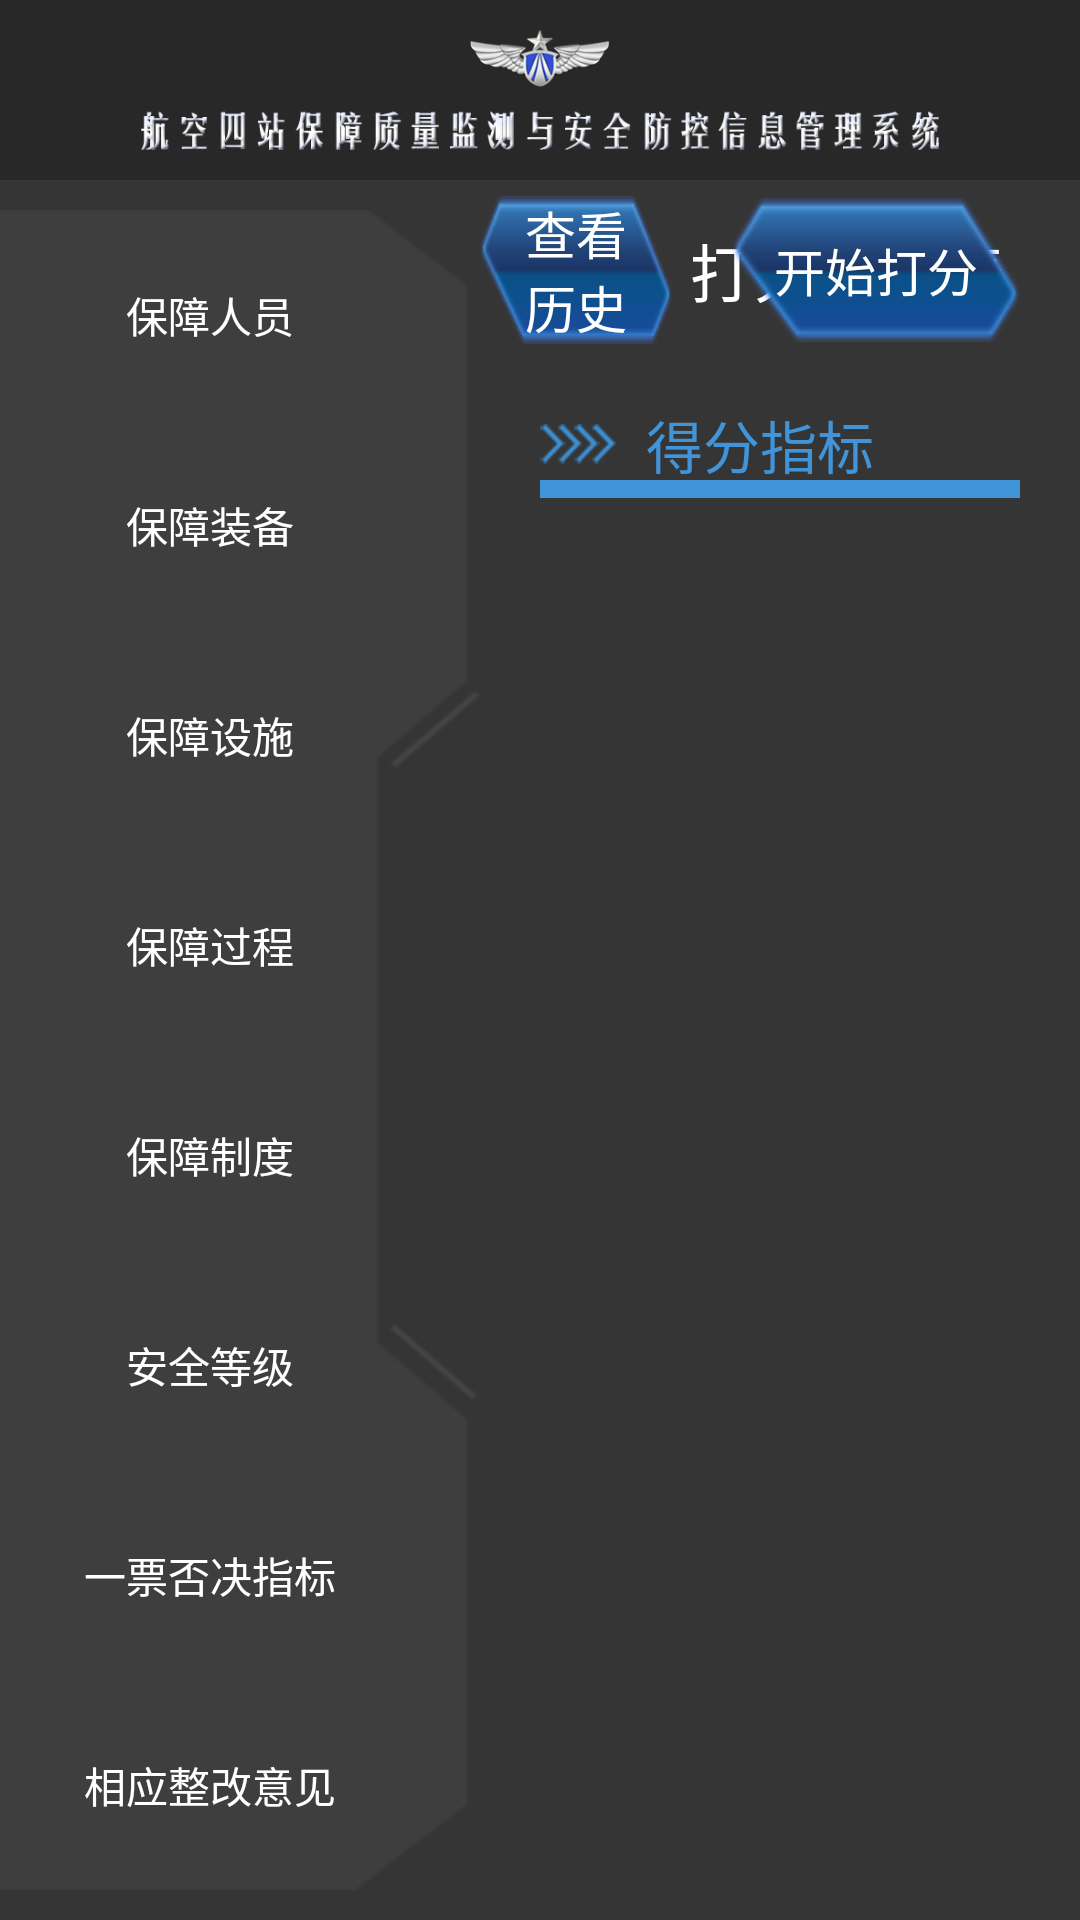

The Android layout XML behind this screen, and the referenced resources:
<!-- AndroidManifest.xml: application theme AppTheme -->
<!-- res/layout/layout_main.xml -->
<?xml version="1.0" encoding="utf-8"?>
<LinearLayout xmlns:android="http://schemas.android.com/apk/res/android"
    android:layout_width="match_parent"
    android:layout_height="match_parent"
    android:background="#353535"
    android:orientation="vertical">

    <RelativeLayout
        android:layout_width="match_parent"
        android:layout_height="wrap_content"
        android:background="#282828"
        android:padding="10dp">

        <ImageView
            android:layout_width="wrap_content"
            android:layout_height="40dp"
            android:layout_centerInParent="true"
            android:src="@drawable/ic_title_bg" />

    </RelativeLayout>


    <LinearLayout
        android:layout_width="match_parent"
        android:layout_height="match_parent"
        android:orientation="horizontal">

        <RadioGroup
            android:id="@+id/main_radiogroup"
            android:layout_marginTop="10dp"
            android:layout_marginBottom="10dp"
            android:layout_width="160dp"
            android:layout_height="match_parent"
            android:background="@drawable/ic_detail_left_bg"
            android:paddingLeft="20dp"
            android:paddingRight="40dp">

            <RadioButton
                android:id="@+id/main_radiobutton1"
                android:layout_width="match_parent"
                android:layout_height="wrap_content"
                android:layout_weight="1"
                android:background="@drawable/selector_radio_detail"
                android:button="@null"
                android:gravity="center"
                android:text="保障人员"
                android:textColor="@android:color/white" />

            <RadioButton
                android:id="@+id/main_radiobutton2"
                android:layout_width="match_parent"
                android:layout_height="wrap_content"
                android:layout_weight="1"
                android:background="@drawable/selector_radio_detail"
                android:button="@null"
                android:gravity="center"
                android:text="保障装备"
                android:textColor="@android:color/white" />

            <RadioButton
                android:id="@+id/main_radiobutton3"
                android:layout_width="match_parent"
                android:layout_height="wrap_content"
                android:layout_weight="1"
                android:background="@drawable/selector_radio_detail"
                android:button="@null"
                android:gravity="center"
                android:text="保障设施"
                android:textColor="@android:color/white" />

            <RadioButton
                android:id="@+id/main_radiobutton4"
                android:layout_width="match_parent"
                android:layout_height="wrap_content"
                android:layout_weight="1"
                android:background="@drawable/selector_radio_detail"
                android:button="@null"
                android:gravity="center"
                android:text="保障过程"
                android:textColor="@android:color/white" />

            <RadioButton
                android:id="@+id/main_radiobutton5"
                android:layout_width="match_parent"
                android:layout_height="wrap_content"
                android:layout_weight="1"
                android:background="@drawable/selector_radio_detail"
                android:button="@null"
                android:gravity="center"
                android:text="保障制度"
                android:textColor="@android:color/white" />

            <RadioButton
                android:id="@+id/main_radiobutton6"
                android:layout_width="match_parent"
                android:layout_height="wrap_content"
                android:layout_weight="1"
                android:background="@drawable/selector_radio_detail"
                android:button="@null"
                android:gravity="center"
                android:text="安全等级"
                android:textColor="@android:color/white" />

            <RadioButton
                android:id="@+id/main_radiobutton7"
                android:layout_width="match_parent"
                android:layout_height="wrap_content"
                android:layout_weight="1"
                android:background="@drawable/selector_radio_detail"
                android:button="@null"
                android:gravity="center"
                android:text="一票否决指标"
                android:textColor="@android:color/white" />

            <RadioButton
                android:id="@+id/main_radiobutton8"
                android:layout_width="match_parent"
                android:layout_height="wrap_content"
                android:layout_weight="1"
                android:background="@drawable/selector_radio_detail"
                android:button="@null"
                android:gravity="center"
                android:text="相应整改意见"
                android:textColor="@android:color/white" />


        </RadioGroup>

        <LinearLayout

            android:layout_width="match_parent"
            android:layout_height="match_parent"
            android:orientation="vertical">

            <RelativeLayout
                android:layout_width="match_parent"
                android:layout_height="60dp">

                <ImageView
                    android:id="@+id/main_score_icon"
                    android:layout_width="30dp"
                    android:layout_height="30dp"
                    android:layout_centerVertical="true"
                    android:layout_margin="20dp"
                    android:src="@drawable/ic_detail_icon" />

                <TextView
                    android:layout_width="wrap_content"
                    android:layout_height="wrap_content"
                    android:layout_centerVertical="true"
                    android:layout_toRightOf="@id/main_score_icon"
                    android:text="打分明细表"
                    android:textColor="@android:color/white"
                    android:textSize="21sp" />

                <Button
                    android:onClick="toChoose"
                    android:id="@+id/main_score_btn"
                    android:layout_width="wrap_content"
                    android:layout_height="wrap_content"
                    android:layout_alignParentRight="true"
                    android:layout_centerVertical="true"
                    android:background="@drawable/ic_score_btn"
                    android:text="开始打分"
                    android:paddingLeft="10dp"
                    android:paddingRight="10dp"
                    android:layout_marginRight="20dp"
                    android:textColor="@android:color/white"
                    android:textSize="17sp" />

                <Button
                    android:onClick="toHistory"
                    android:id="@+id/main_history_btn"
                    android:layout_width="wrap_content"
                    android:layout_height="wrap_content"
                    android:layout_centerVertical="true"
                    android:layout_toLeftOf="@id/main_score_btn"
                    android:background="@drawable/ic_score_btn"
                    android:paddingLeft="10dp"
                    android:paddingRight="10dp"
                    android:text="查看历史"
                    android:layout_marginRight="20dp"
                    android:textColor="@android:color/white"
                    android:textSize="17sp" />
            </RelativeLayout>

            <RelativeLayout
                android:layout_marginLeft="20dp"
                android:layout_marginRight="20dp"
                android:layout_width="match_parent"
                android:layout_height="wrap_content">
                <ImageView
                    android:id="@+id/main_arrow"
                    android:layout_centerVertical="true"
                    android:layout_width="wrap_content"
                    android:layout_height="30dp"
                    android:src="@drawable/ic_arrow"/>
                <TextView
                    android:layout_centerVertical="true"
                    android:text="得分指标"
                    android:textColor="#4194d7"
                    android:textSize="19sp"
                    android:layout_marginLeft="10dp"
                    android:layout_toRightOf="@id/main_arrow"
                    android:layout_width="wrap_content"
                    android:layout_height="wrap_content" />
                <View
                    android:layout_width="match_parent"
                    android:layout_height="6dp"
                    android:background="#4194d7"
                    android:layout_below="@id/main_arrow"
                    android:layout_marginTop="10dp"
                    android:layout_marginBottom="10dp"/>
            </RelativeLayout>

            <FrameLayout
                android:layout_marginLeft="20dp"
                android:layout_marginRight="20dp"
                android:background="#353535"
                android:id="@+id/main_fragment_container"
                android:layout_width="match_parent"
                android:layout_height="match_parent"></FrameLayout>

        </LinearLayout>
    </LinearLayout>


</LinearLayout>
<!-- resources referenced by this layout -->
<resources>
  <!-- drawable ic_arrow: png bitmap (drawable-hdpi, 3411 bytes) -->
  <!-- drawable ic_detail_icon: png bitmap (drawable-xhdpi, 3371 bytes) -->
  <!-- drawable ic_detail_left_bg: png bitmap (drawable-xhdpi, 5370 bytes) -->
  <!-- drawable ic_score_btn: png bitmap (drawable-hdpi, 5113 bytes) -->
  <!-- drawable ic_title_bg: png bitmap (drawable-xhdpi, 68937 bytes) -->
  <!-- drawable selector_radio_detail (drawable) -->
  <?xml version="1.0" encoding="utf-8"?>
  <selector xmlns:android="http://schemas.android.com/apk/res/android">
  
      <item android:state_checked="true" android:drawable="@drawable/ic_detail_checked"></item>
  
      <item android:state_checked="false" android:drawable="@drawable/ic_detail_unchecked"></item>
  
  </selector>
  <style name="AppTheme" parent="Theme.AppCompat.Light.DarkActionBar">
          
          <item name="colorPrimary">@color/colorPrimary</item>
          <item name="colorPrimaryDark">@color/colorPrimaryDark</item>
          <item name="colorAccent">@color/colorAccent</item>
      </style>
  <!-- drawable ic_detail_unchecked: png bitmap (drawable-hdpi, 5979 bytes) -->
  <!-- not gathered from this repository: default colours our renderer supplied (Android Studio template values) -->
  <color name="colorPrimary">#FF6200EE</color>
  <color name="colorPrimaryDark">#FF3700B3</color>
  <color name="colorAccent">#FF03DAC5</color>
</resources>
